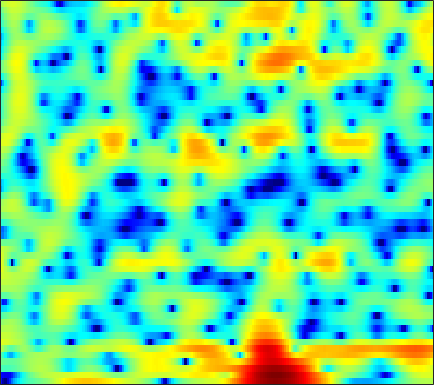

The table this chart was drawn from, first rows:
-15.813, -20.096, -23.647, -17.985, -14.607, -11.429, -9.1303, -7.7676, -6.283, -5.088, -4.1105, -3.4968, -2.8149, -2.2594, -1.9163, -1.5351, -1.2075, -0.98917, -0.69844, -0.36293, 0.050053, 0.41558, 0.98033, 1.6236
-16.16, -16.62, -16.99, -17.04, -16.6, -15.03, -12.7, -10.86, -8.571, -6.577, -4.876, -3.778, -2.521, -1.469, -0.7965, -0.03877, 0.5869, 0.9817, 1.422, 1.781, 2.075, 2.259, 2.47, 2.646
-2.478, -2.542, -2.561, -2.498, -2.394, -2.179, -1.879, -1.602, -1.177, -0.6994, -0.1975, 0.1813, 0.6705, 1.119, 1.419, 1.757, 2.017, 2.155, 2.26, 2.262, 2.156, 1.998, 1.672, 1.2
-0.846, -1.065, -1.311, -1.472, -1.524, -1.487, -1.323, -1.13, -0.7967, -0.3968, 0.03397, 0.3625, 0.7852, 1.163, 1.405, 1.662, 1.841, 1.921, 1.952, 1.897, 1.743, 1.557, 1.203, 0.7131
-1.672, -3.056, -5.296, -7.79, -9.16, -8.88, -6.817, -5.169, -3.311, -1.872, -0.7869, -0.1599, 0.4714, 0.9165, 1.155, 1.376, 1.532, 1.619, 1.71, 1.782, 1.83, 1.845, 1.817, 1.736
2.458, 1.524, 0.1973, -0.9925, -1.56, -1.656, -1.102, -0.4875, 0.3009, 0.8589, 1.093, 1.032, 0.6319, -0.1075, -0.8587, -2.019, -3.092, -3.546, -3.349, -2.395, -1.203, -0.3883, 0.4702, 1.034
4.162, 3.984, 3.703, 3.405, 3.191, 2.921, 2.669, 2.478, 2.164, 1.734, 1.125, 0.5059, -0.5794, -2.008, -3.354, -5.527, -7.939, -9.242, -8.855, -6.803, -4.76, -3.546, -2.372, -1.691
3.006, 3.018, 2.971, 2.861, 2.745, 2.546, 2.272, 2.013, 1.596, 1.11, 0.5828, 0.1671, -0.4191, -1.044, -1.522, -2.103, -2.518, -2.672, -2.688, -2.543, -2.318, -2.137, -1.929, -1.799
1.887, 2.02, 2.128, 2.15, 2.103, 1.947, 1.686, 1.423, 0.9889, 0.4663, -0.1195, -0.5843, -1.202, -1.767, -2.117, -2.432, -2.525, -2.456, -2.21, -1.838, -1.413, -1.096, -0.7343, -0.4661
0.4658, 0.8529, 1.244, 1.479, 1.535, 1.478, 1.26, 0.9858, 0.4636, -0.3059, -1.382, -2.386, -3.987, -5.806, -7.166, -8.388, -8.049, -6.895, -5, -3.205, -1.661, -0.679, 0.3875, 1.18
-2.401, -1.836, -1.236, -0.7593, -0.4913, -0.2541, -0.1871, -0.278, -0.6122, -1.253, -2.227, -3.21, -4.918, -7.127, -9.092, -11.29, -10.59, -8.545, -5.71, -3.338, -1.428, -0.2477, 1.07, 2.121
-7.065, -7.264, -6.873, -5.764, -4.736, -3.454, -2.532, -2.127, -1.898, -1.937, -2.217, -2.601, -3.323, -4.081, -4.486, -4.673, -4.497, -4.138, -3.315, -2.126, -0.8038, 0.1428, 1.281, 2.283
-11.41, -15.51, -14.77, -9.371, -6.602, -4.141, -2.601, -1.874, -1.386, -1.371, -1.768, -2.323, -3.38, -4.825, -6.127, -7.957, -9.026, -8.557, -6.555, -4.196, -2.071, -0.663, 0.937, 2.22
-1.376, -1.614, -1.648, -1.308, -0.9128, -0.4129, -0.05699, 0.1243, 0.1791, -0.1178, -0.7891, -1.478, -2.683, -4.47, -6.296, -9.092, -11.1, -10.74, -7.958, -4.971, -2.71, -1.391, 0.06809, 1.253
1.569, 1.541, 1.532, 1.537, 1.544, 1.538, 1.492, 1.391, 1.164, 0.8392, 0.3867, -0.05834, -0.7509, -1.48, -2.006, -2.619, -3.04, -3.127, -2.955, -2.599, -2.095, -1.678, -1.169, -0.7219
2.601, 2.617, 2.605, 2.538, 2.462, 2.359, 2.251, 2.127, 1.901, 1.653, 1.363, 1.071, 0.605, 0.1363, -0.2405, -0.8211, -1.392, -1.759, -2.228, -2.7, -3.073, -3.235, -3.352, -3.422
3.391, 3.282, 3.041, 2.78, 2.602, 2.4, 2.256, 2.23, 2.24, 2.203, 2.099, 1.994, 1.74, 1.284, 0.827, 0.09311, -0.8431, -1.744, -3.133, -4.597, -6.147, -7.141, -7.783, -7.625
4.299, 3.694, 2.627, 1.445, 0.6326, -0.06153, -0.04668, 0.4361, 1.359, 2.15, 2.698, 3.003, 3.16, 2.935, 2.585, 1.905, 0.763, -0.4713, -2.571, -5.496, -10.56, -17.53, -21.58, -12.56
4.362, 3.226, 1.024, -2.513, -6.82, -21.8, -10.04, -4.862, -1.368, 0.7424, 2.109, 2.694, 3.129, 3.349, 3.322, 2.983, 2.45, 1.917, 0.8425, -0.4111, -1.597, -2.493, -3.193, -3.393
3.843, 3.129, 1.926, 0.574, -0.3363, -1.196, -1.466, -1.2, -0.7778, -0.4507, -0.1437, -0.05503, 0.009527, 0.2837, 0.5259, 0.8184, 1.184, 1.392, 1.413, 1.341, 1.178, 0.8692, 0.3828, -0.1839
3.188, 2.772, 2.236, 1.711, 1.294, 0.797, 0.277, -0.2539, -1.026, -2.144, -3.881, -5.42, -7.477, -7.862, -6.315, -3.54, -1.331, -0.1436, 1.121, 1.896, 2.258, 2.403, 2.288, 1.892
-0.5707, -0.8442, -0.9224, -0.8288, -0.7518, -0.6877, -0.7811, -1.089, -1.734, -2.834, -4.577, -6.171, -8.632, -8.885, -7.116, -4.19, -1.73, -0.3854, 1.036, 2.035, 2.626, 2.931, 3.087, 2.985
-10.8, -11.14, -9.051, -6.536, -4.979, -3.513, -2.564, -2.065, -1.791, -1.731, -1.823, -1.967, -1.936, -1.731, -1.382, -0.6728, 0.05093, 0.6512, 1.348, 1.888, 2.35, 2.55, 2.718, 2.756
-11.54, -11.84, -9.687, -7.05, -5.41, -3.7, -2.489, -1.812, -1.159, -0.7291, -0.4257, -0.2652, -0.07404, 0.1122, 0.2771, 0.5166, 0.7748, 0.9834, 1.243, 1.475, 1.68, 1.798, 1.907, 1.97
-3.599, -3.447, -3.05, -2.414, -1.887, -1.211, -0.588, -0.2567, 0.1182, 0.3541, 0.4756, 0.5454, 0.5246, 0.4985, 0.4646, 0.377, 0.3522, 0.3042, 0.2669, 0.2977, 0.3013, 0.3809, 0.5016, 0.646
-0.1051, 0.1328, 0.4482, 0.7756, 1.006, 1.246, 1.42, 1.474, 1.445, 1.304, 1.034, 0.7821, 0.3734, -0.06286, -0.4074, -0.8539, -1.274, -1.586, -1.972, -2.3, -2.535, -2.569, -2.353, -1.857
1.582, 1.912, 2.326, 2.629, 2.779, 2.884, 2.79, 2.65, 2.252, 1.658, 0.8654, 0.101, -0.9674, -2.17, -2.996, -3.873, -4.623, -5.013, -5.72, -6.886, -8.458, -9.966, -10.42, -7.784
0.9859, 1.538, 2.164, 2.632, 2.863, 2.988, 2.883, 2.605, 1.995, 1.015, -0.3604, -1.732, -4.195, -7.482, -10.58, -13.66, -11.95, -10.12, -8.661, -8.432, -9.413, -10.56, -10.79, -7.625
-3.071, -2.039, -0.8631, 0.06036, 0.5689, 0.928, 1.029, 0.8255, 0.3453, -0.5434, -1.762, -2.982, -5.066, -7.576, -9.656, -11.1, -10.18, -8.59, -6.846, -5.316, -4.237, -3.38, -2.283, -0.916
-9.472, -7.058, -4.819, -3.292, -2.523, -1.898, -1.67, -1.694, -1.996, -2.513, -3.243, -3.83, -4.631, -5.332, -5.662, -5.79, -5.439, -4.955, -4.044, -3.01, -1.876, -1.036, 0.08823, 1.181
-8.303, -6.867, -5.413, -4.366, -3.902, -3.535, -3.564, -3.692, -4.162, -4.723, -5.46, -5.957, -6.581, -6.92, -6.933, -6.623, -5.831, -5.116, -3.837, -2.6, -1.252, -0.3367, 0.8833, 1.96
-4.089, -3.908, -3.671, -3.641, -3.725, -4.089, -4.63, -5.255, -6.184, -7.41, -8.734, -9.979, -11.66, -13.19, -13.6, -12.31, -9.95, -7.915, -5.537, -3.342, -1.516, -0.2692, 1.153, 2.382
-1.558, -1.793, -2.173, -2.819, -3.394, -4.483, -5.728, -6.93, -8.46, -10.35, -12.05, -13.77, -16.18, -20.58, -23.36, -18.95, -13.08, -9.748, -6.368, -3.679, -1.557, -0.1717, 1.361, 2.626
-0.07025, -0.3846, -1.087, -2.088, -3.087, -4.796, -6.971, -8.954, -12.12, -15.33, -17.11, -16.75, -15.58, -14.01, -12.87, -10.87, -8.687, -6.905, -4.704, -2.655, -0.8921, 0.2868, 1.627, 2.733
1.122, 0.892, 0.2485, -0.7533, -1.81, -3.597, -6.01, -8.333, -12.22, -17.55, -19.68, -17.46, -14.2, -11.48, -10, -7.893, -6.15, -4.726, -3.215, -1.682, -0.4042, 0.4859, 1.474, 2.366
2.403, 2.396, 2.134, 1.487, 0.7485, -0.5236, -2.228, -3.576, -5.664, -7.506, -9.053, -9.753, -9.994, -9.367, -8.323, -6.742, -4.965, -3.914, -2.511, -1.586, -0.7774, -0.3962, 0.1305, 0.6278
3.602, 3.937, 4.079, 3.875, 3.491, 2.668, 1.496, 0.4108, -1.479, -3.809, -7.022, -10.41, -17.34, -16.76, -11.41, -7.096, -4.433, -3.223, -2.15, -1.859, -2.137, -2.807, -4.018, -5.166
2.82, 3.479, 4.011, 4.236, 4.21, 3.858, 3.233, 2.476, 1.264, -0.2992, -2.253, -3.671, -5.327, -5.615, -4.804, -3.579, -2.473, -1.919, -1.794, -2.113, -3.321, -4.747, -7.889, -12.87
0.2386, 1.151, 2.111, 2.773, 3.077, 3.257, 3.165, 2.946, 2.485, 1.861, 1.169, 0.6625, 0.09436, -0.2939, -0.4603, -0.6039, -0.7549, -0.9202, -1.298, -1.891, -2.676, -3.393, -4.337, -5.067
-1.972, -0.8086, 0.5167, 1.53, 2.105, 2.673, 2.98, 3.095, 3.057, 2.851, 2.563, 2.27, 1.865, 1.421, 1.042, 0.5706, 0.03574, -0.4116, -0.9815, -1.673, -2.358, -2.881, -3.623, -4.293
-3.122, -1.795, -0.2334, 1, 1.76, 2.537, 3.07, 3.339, 3.498, 3.468, 3.287, 3.03, 2.571, 1.998, 1.47, 0.7242, -0.0857, -0.7397, -1.557, -2.378, -3.131, -3.618, -4.308, -4.983
-3.294, -1.877, -0.2683, 1.086, 1.907, 2.787, 3.443, 3.751, 3.996, 4.021, 3.789, 3.489, 2.878, 2.035, 1.297, 0.0773, -1.315, -2.362, -3.858, -5.007, -5.726, -6.038, -6.096, -6.205
-2.856, -1.557, -0.04867, 1.272, 2.106, 3.048, 3.745, 4.11, 4.385, 4.4, 4.146, 3.784, 3.046, 1.979, 0.9409, -0.8296, -3.159, -5.37, -9.223, -13.87, -14.56, -12.15, -9.327, -7.604
-3.236, -2.117, -0.6756, 0.6607, 1.605, 2.64, 3.438, 3.901, 4.245, 4.315, 4.142, 3.806, 3.099, 2.102, 1.102, -0.5563, -2.621, -4.569, -7.572, -10.28, -10.8, -9.805, -7.938, -6.443
-6.409, -4.958, -2.866, -0.9508, 0.2888, 1.647, 2.691, 3.244, 3.726, 3.919, 3.822, 3.573, 3.025, 2.243, 1.539, 0.4553, -0.7561, -1.676, -2.793, -3.686, -4.201, -4.304, -4.231, -4.016
-13.61, -8.87, -4.722, -1.913, -0.3535, 1.294, 2.453, 3.039, 3.551, 3.734, 3.594, 3.34, 2.82, 2.101, 1.486, 0.6374, -0.2345, -0.8613, -1.547, -2.158, -2.644, -2.832, -3.031, -3.139
-5.393, -4.002, -1.947, -0.08342, 1.112, 2.371, 3.271, 3.741, 4.026, 3.965, 3.607, 3.139, 2.269, 1.229, 0.3735, -0.7777, -1.735, -2.278, -2.899, -3.293, -3.587, -3.869, -4.127, -4.286
-0.9183, -0.1389, 1.023, 2.211, 3.007, 3.879, 4.502, 4.766, 4.787, 4.441, 3.709, 2.849, 1.248, -0.8686, -2.737, -5.503, -7.498, -7.719, -7.222, -6.654, -6.541, -6.912, -7.691, -8.48
-1.334, -0.1354, 1.367, 2.72, 3.561, 4.462, 5.068, 5.286, 5.26, 4.848, 3.986, 2.979, 1.114, -1.619, -4.444, -9.936, -16.41, -13.94, -9.916, -8.303, -8.346, -9.344, -12.18, -17.94
-5.113, -2.763, -0.4279, 1.377, 2.5, 3.628, 4.376, 4.689, 4.859, 4.683, 4.125, 3.465, 2.329, 0.9214, -0.2989, -1.885, -3.162, -3.622, -4.103, -4.662, -5.543, -6.405, -7.94, -9.716
-6.223, -4.364, -2.193, -0.3669, 0.7649, 1.963, 2.827, 3.29, 3.619, 3.66, 3.47, 3.205, 2.674, 2.044, 1.543, 0.8733, 0.2326, -0.2284, -0.8071, -1.384, -2.013, -2.574, -3.37, -4.179
-7.391, -5.683, -3.531, -1.72, -0.6428, 0.58, 1.464, 1.916, 2.232, 2.312, 2.228, 2.093, 1.842, 1.551, 1.359, 1.162, 1.008, 0.8317, 0.6445, 0.4495, 0.1904, -0.05537, -0.4804, -0.9555
-9.11, -6.653, -4.055, -2.107, -0.9503, 0.1505, 0.84, 1.089, 1.151, 0.9206, 0.4496, 0.01396, -0.4556, -0.6622, -0.6002, -0.2694, 0.2233, 0.6367, 1.083, 1.378, 1.521, 1.552, 1.475, 1.264
-5.983, -4.397, -2.487, -0.9452, -0.04816, 0.7242, 1.067, 1.032, 0.5706, -0.4516, -2.127, -3.88, -6.637, -7.97, -6.778, -4.111, -1.827, -0.4547, 0.8311, 1.684, 2.222, 2.449, 2.585, 2.534
-3.464, -2.239, -0.81, 0.3478, 0.9794, 1.543, 1.699, 1.544, 0.8757, -0.37, -2.318, -4.375, -7.88, -10.07, -8.204, -4.788, -2.17, -0.8255, 0.5229, 1.423, 1.968, 2.173, 2.246, 2.145
-2.78, -1.395, 0.0421, 1.109, 1.692, 2.185, 2.352, 2.263, 1.885, 1.243, 0.4003, -0.2521, -1.034, -1.43, -1.405, -1.06, -0.5465, -0.1663, 0.2648, 0.5353, 0.614, 0.5575, 0.3128, -0.0823
-1.092, 0.04545, 1.236, 2.1, 2.558, 2.921, 3.05, 2.994, 2.776, 2.405, 1.927, 1.538, 1.002, 0.5143, 0.1862, -0.129, -0.3926, -0.5177, -0.7532, -1.058, -1.47, -1.871, -2.569, -3.496
1.58, 2.204, 2.871, 3.324, 3.523, 3.633, 3.575, 3.445, 3.147, 2.725, 2.195, 1.706, 0.9978, 0.1847, -0.4636, -1.324, -2.084, -2.571, -3.077, -3.49, -3.953, -4.472, -5.456, -6.962
